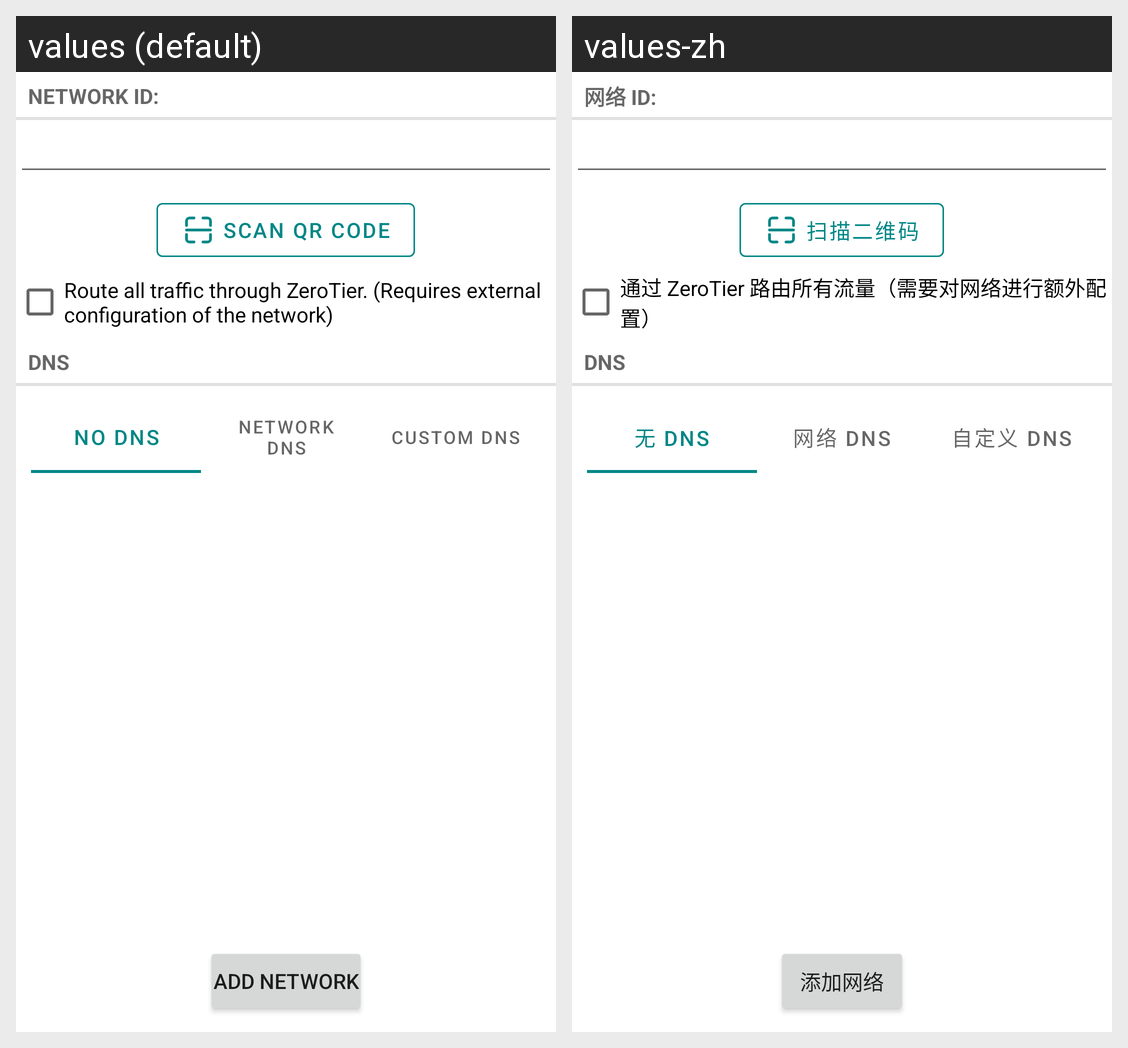

Locale-by-locale string values for the Android screen shown in this grid:
Android screen res/layout/fragment_join_network.xml rendered under 2 locales, left to right: values (default), values-zh. Device: Nexus 5 (rendered at 1080×1920; each locale shown at half size, 540×960, under a caption strip naming it); theme Theme.ZeroTier.NoActionBar.
Strings drawn on this screen, with the default value and each locale's value (text and hints the layout hard-codes, and strings that could not be matched under every locale, appear in the picture but are not listed):

network_id_string
  values: Network ID:
  values-zh: 网络 ID:

network_scan_qr
  values: Scan QR code
  values-zh: 扫描二维码

default_route
  values: Route all traffic through ZeroTier. (Requires external configuration of the network)
  values-zh: 通过 ZeroTier 路由所有流量（需要对网络进行额外配置）

dns_label_string
  values: DNS
  values-zh: DNS

no_dns_tab_title
  values: No DNS
  values-zh: 无 DNS

network_dns_tab_title
  values: Network DNS
  values-zh: 网络 DNS

custom_dns_tab_title
  values: Custom DNS
  values-zh: 自定义 DNS

join_network
  values: Add Network
  values-zh: 添加网络
